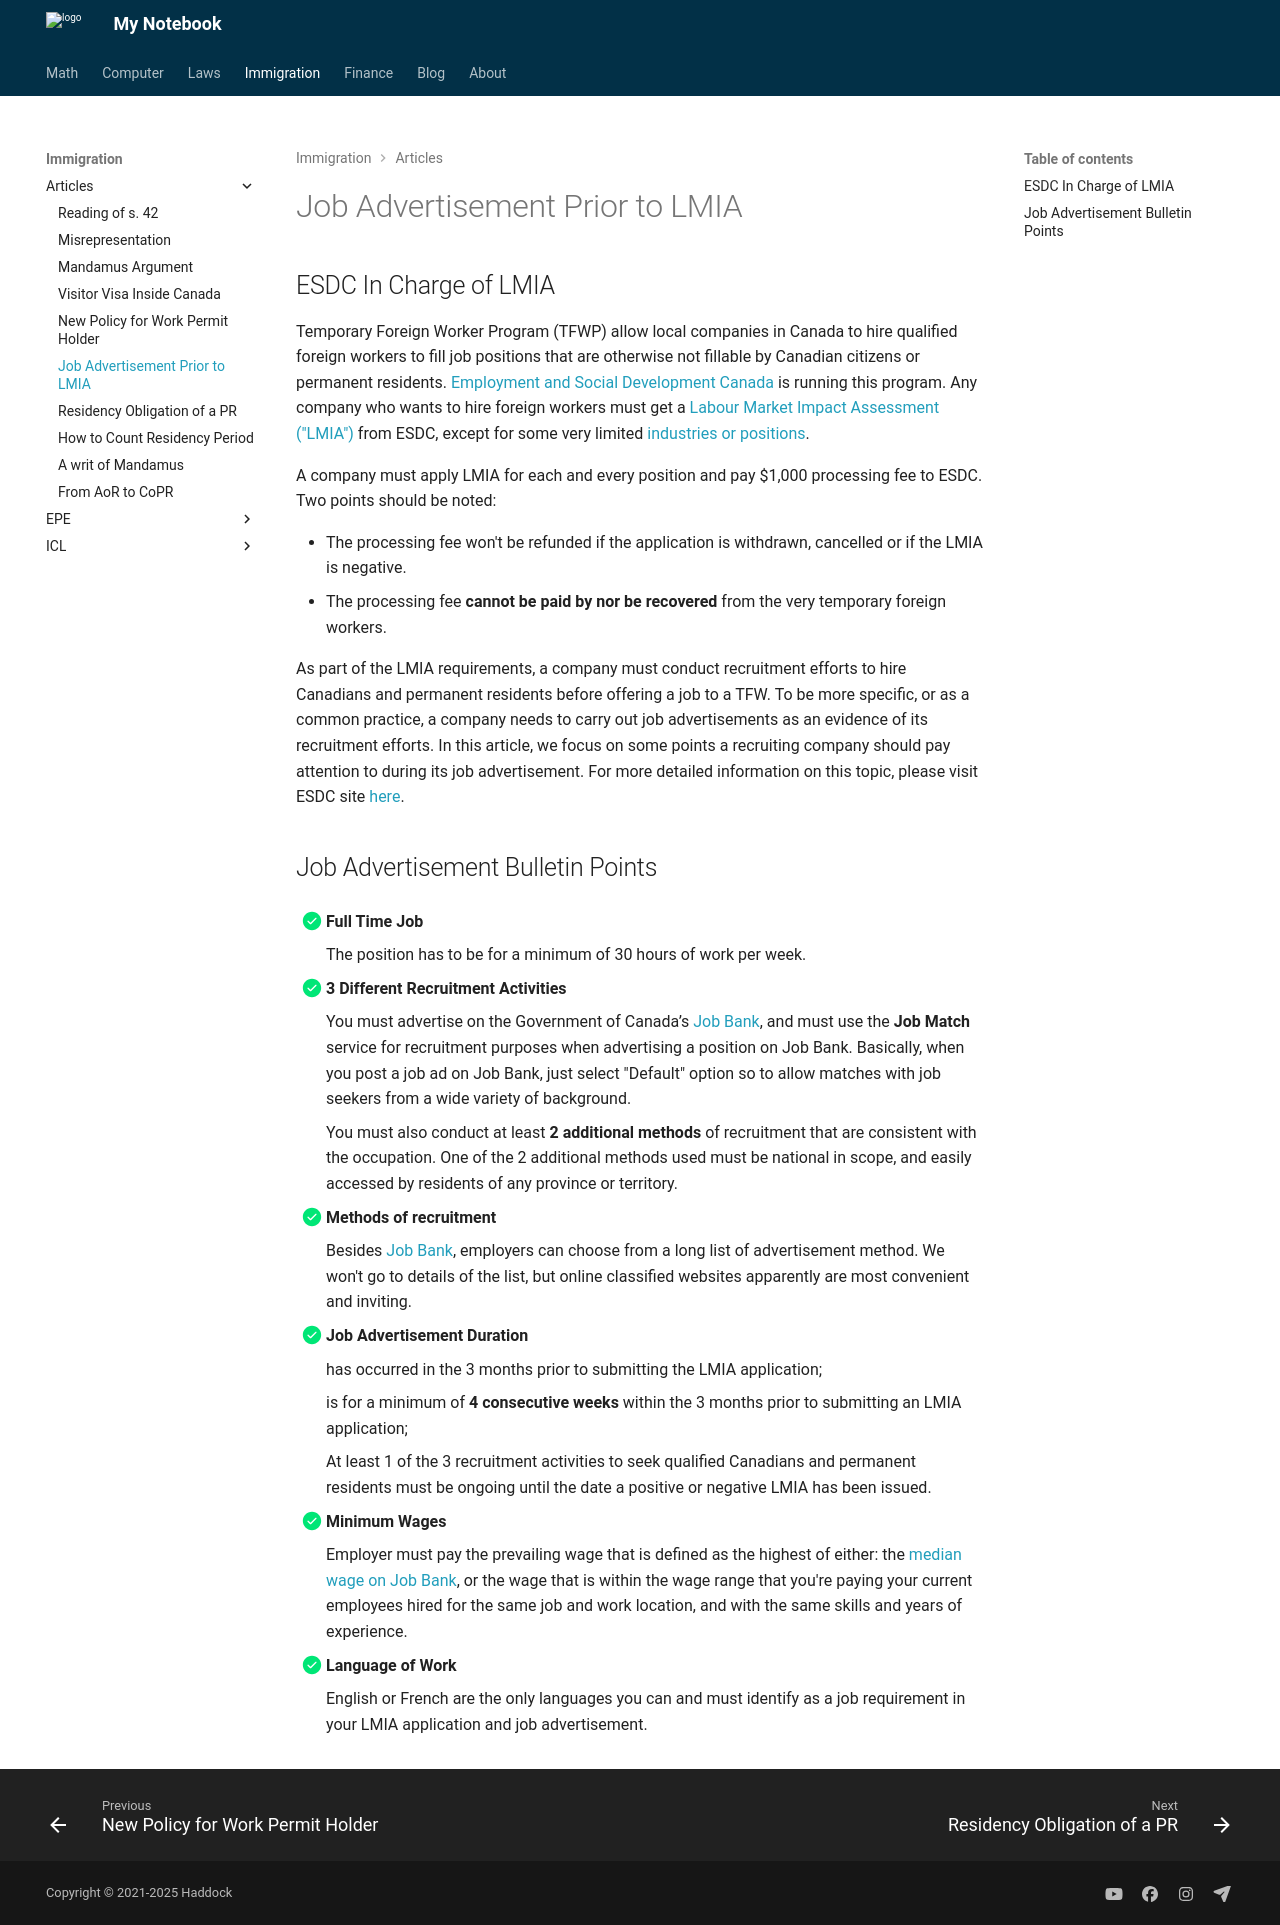

repository: Larry-Cui/notebook · page: immigration/articles/jobad/index.html · generator: mkdocs

## ESDC In Charge of LMIA

Temporary Foreign Worker Program (TFWP) allow local companies in Canada to hire qualified foreign workers to fill job positions that are otherwise not fillable by Canadian citizens or permanent residents. [Employment and Social Development Canada](https://www.canada.ca/en/employment-social-development.html){:target="_blank"} is running this program. Any company who wants to hire foreign workers must get a [Labour Market Impact Assessment ("LMIA")](https://www.cic.gc.ca/english/helpcentre/answer.asp?qnum=163&top=17){:target="_blank"} from ESDC, except for some very limited [industries or positions](https://www.canada.ca/en/immigration-refugees-citizenship/services/work-canada/hire-temporary-foreign/find-need-labour-market-impact-assessment.html#do_you_nedd_LMIA){:target="_blank"}. 

A company must apply LMIA for each and every position and pay $1,000 processing fee to ESDC. Two points should be noted:

- The processing fee won't be refunded if the application is withdrawn, cancelled or if the LMIA is negative. 
- The processing fee **cannot be paid by nor be recovered** from the very temporary foreign workers.

As part of the LMIA requirements, a company must conduct recruitment efforts to hire Canadians and permanent residents before offering a job to a TFW. To be more specific, or as a common practice, a company needs to carry out job advertisements as an evidence of its recruitment efforts. In this article, we focus on some points a recruiting company should pay attention to during its job advertisement. For more detailed information on this topic, please visit ESDC site [here](https://www.canada.ca/en/employment-social-development/services/foreign-workers/median-wage/high/requirements.html){:target="_blank"}. 

## Job Advertisement Bulletin Points

- [x] **Full Time Job** 
    
    The position has to be for a minimum of 30 hours of work per week.

- [x]  **3 Different Recruitment Activities**

    You must advertise on the Government of Canada’s [Job Bank](https://www.jobbank.gc.ca/home){:target="_blank"}, and must use the **Job Match** service for recruitment purposes when advertising a position on Job Bank. Basically, when you post a job ad on Job Bank, just select "Default" option so to allow matches with job seekers from a wide variety of background.
    
    You must also conduct at least **2 additional methods** of recruitment that are consistent with the occupation. One of the 2 additional methods used must be national in scope, and easily accessed by residents of any province or territory.


- [x] **Methods of recruitment**

    Besides [Job Bank](https://www.jobbank.gc.ca/home){:target="_blank"}, employers can choose from a long list of advertisement method. We won't go to details of the list, but online classified websites apparently are most convenient and inviting. 

- [x] **Job Advertisement Duration**

    has occurred in the 3 months prior to submitting the LMIA application;

    is for a minimum of **4 consecutive weeks** within the 3 months prior to submitting an LMIA application;

    At least 1 of the 3 recruitment activities to seek qualified Canadians and permanent residents must be ongoing until the date a positive or negative LMIA has been issued.

- [x] **Minimum Wages**

    Employer must pay the prevailing wage that is defined as the highest of either: the [median wage on Job Bank](https://www.jobbank.gc.ca/trend-analysis/search-wages){:target="_blank"}, or the wage that is within the wage range that you're paying your current employees hired for the same job and work location, and with the same skills and years of experience.

- [x] **Language of Work**

    English or French are the only languages you can and must identify as a job requirement in your LMIA application and job advertisement.
